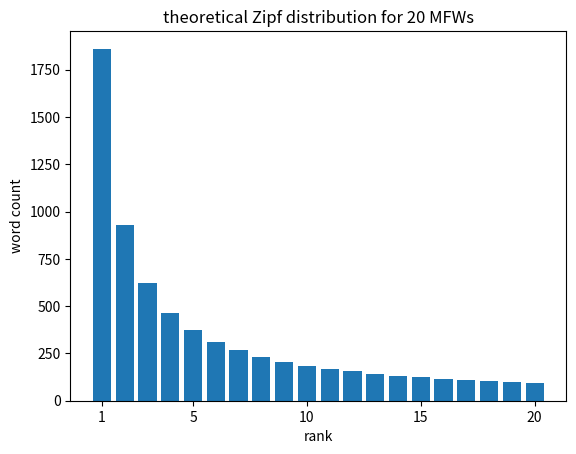

The script that saved this image: (Note: this script raises an exception after producing the figure.)
#!/usr/local/bin/python3
#
# [redacted]
# 13-16 February 2020
#
import math
import matplotlib.pyplot as pp
import statistics

def regression_slope(data_points):
    n = len(data_points)
    x_values, y_values = zip(*data_points)
    x_bar = statistics.mean(x_values)
    y_bar = statistics.mean(y_values)
    xy_sum = 0
    x_squared_sum = 0
    for i in range(n):
        xy_sum += x_values[i] * y_values[i]
        x_squared_sum += x_values[i] ** 2
    return (xy_sum - n * x_bar * y_bar) / (x_squared_sum - n * x_bar ** 2)

def plot_regression(data_points):
    x_values, y_values = zip(*data_points)
    x_bar = statistics.mean(x_values)
    y_bar = statistics.mean(y_values)
    slope = regression_slope(data_points)
    x_values = [0, max(x_values)]
    y_values = []
    for x in x_values:
        y_values.append(y_bar + slope * (x - x_bar))
    pp.plot(x_values, y_values)
    return slope

def plot_data_bar(data_points):
    x_values, y_values = zip(*data_points)
    pp.bar(x_values, y_values)
    pp.xticks([1, 5, 10, 15, 20])
    pp.xlabel('rank')
    pp.ylabel('word count')

def plot_data_scatter(data_points):
    x_values, y_values = zip(*data_points)
    pp.scatter(x_values, y_values)
    pp.xlabel('$log_{e}$ rank')
    pp.ylabel('$log_{e}$ word count')

def logify(data_points):
    x_tmp, y_tmp = zip(*data_points)
    x_values = list(x_tmp)
    y_values = list(y_tmp)
    x_log = [math.log(x) for x in x_values]
    y_log = [math.log(y) for y in y_values]
    return list(zip(x_log, y_log))

def main():
    # theoretical Zipf distribution for 20 MFWs (bar plot)
    x_tmp = [x for x in range(1, 21)]
    y_tmp = [(1 / x) * 1861 for x in x_tmp]
    plot_data_bar(list(zip(x_tmp, y_tmp)))
    pp.title('theoretical Zipf distribution for 20 MFWs')
    pp.savefig('PNGs/Figure_Z_theoretical_bar.png')
    pp.show()
    # theoretical Zipf distribution for 20 MFWs (log-log scatter plot)
    plot_data_scatter(logify(list(zip(x_tmp, y_tmp))))
    slope = plot_regression(logify(list(zip(x_tmp, y_tmp))))
    pp.title(f'theoretical Zipf distribution for 20 MFWs\n(log-log, slope = {slope:.4f})')
    pp.savefig('PNGs/Figure_Z_theoretical_log-log_scatter.png')
    pp.show()
    #  actual distribution for 20 MFWs from R1 and R2 dicta (bar plot)
    data_points = [(1, 1861), (2, 1666), (3, 1638), (4, 1132), (5, 784), (6, 768), (7, 691), (8, 681), (9, 677), (10, 661), (11, 631), (12, 534), (13, 530), (14, 518), (15, 510), (16, 473), (17, 418), (18, 379), (19, 372), (20, 357)]
    plot_data_bar(data_points)
    pp.title('actual distribution for 20 MFWs from R1 and R2 $\it{dicta}$')
    pp.savefig('PNGs/Figure_Z_actual_bar.png')
    pp.show()
    # actual distribution for 20 MFWs from R1 and R2 dicta (log-log scatter plot)
    plot_data_scatter(logify(data_points))
    slope = plot_regression(logify(data_points))
    pp.title('actual distribution for 20 MFWs from R1 and R2 $\it{dicta}$\n(log-log, slope = ' + f'{slope:.4f})')
    pp.savefig('PNGs/Figure_Z_actual_log-log_scatter.png')
    pp.show()

if __name__ == "__main__":
    main()

